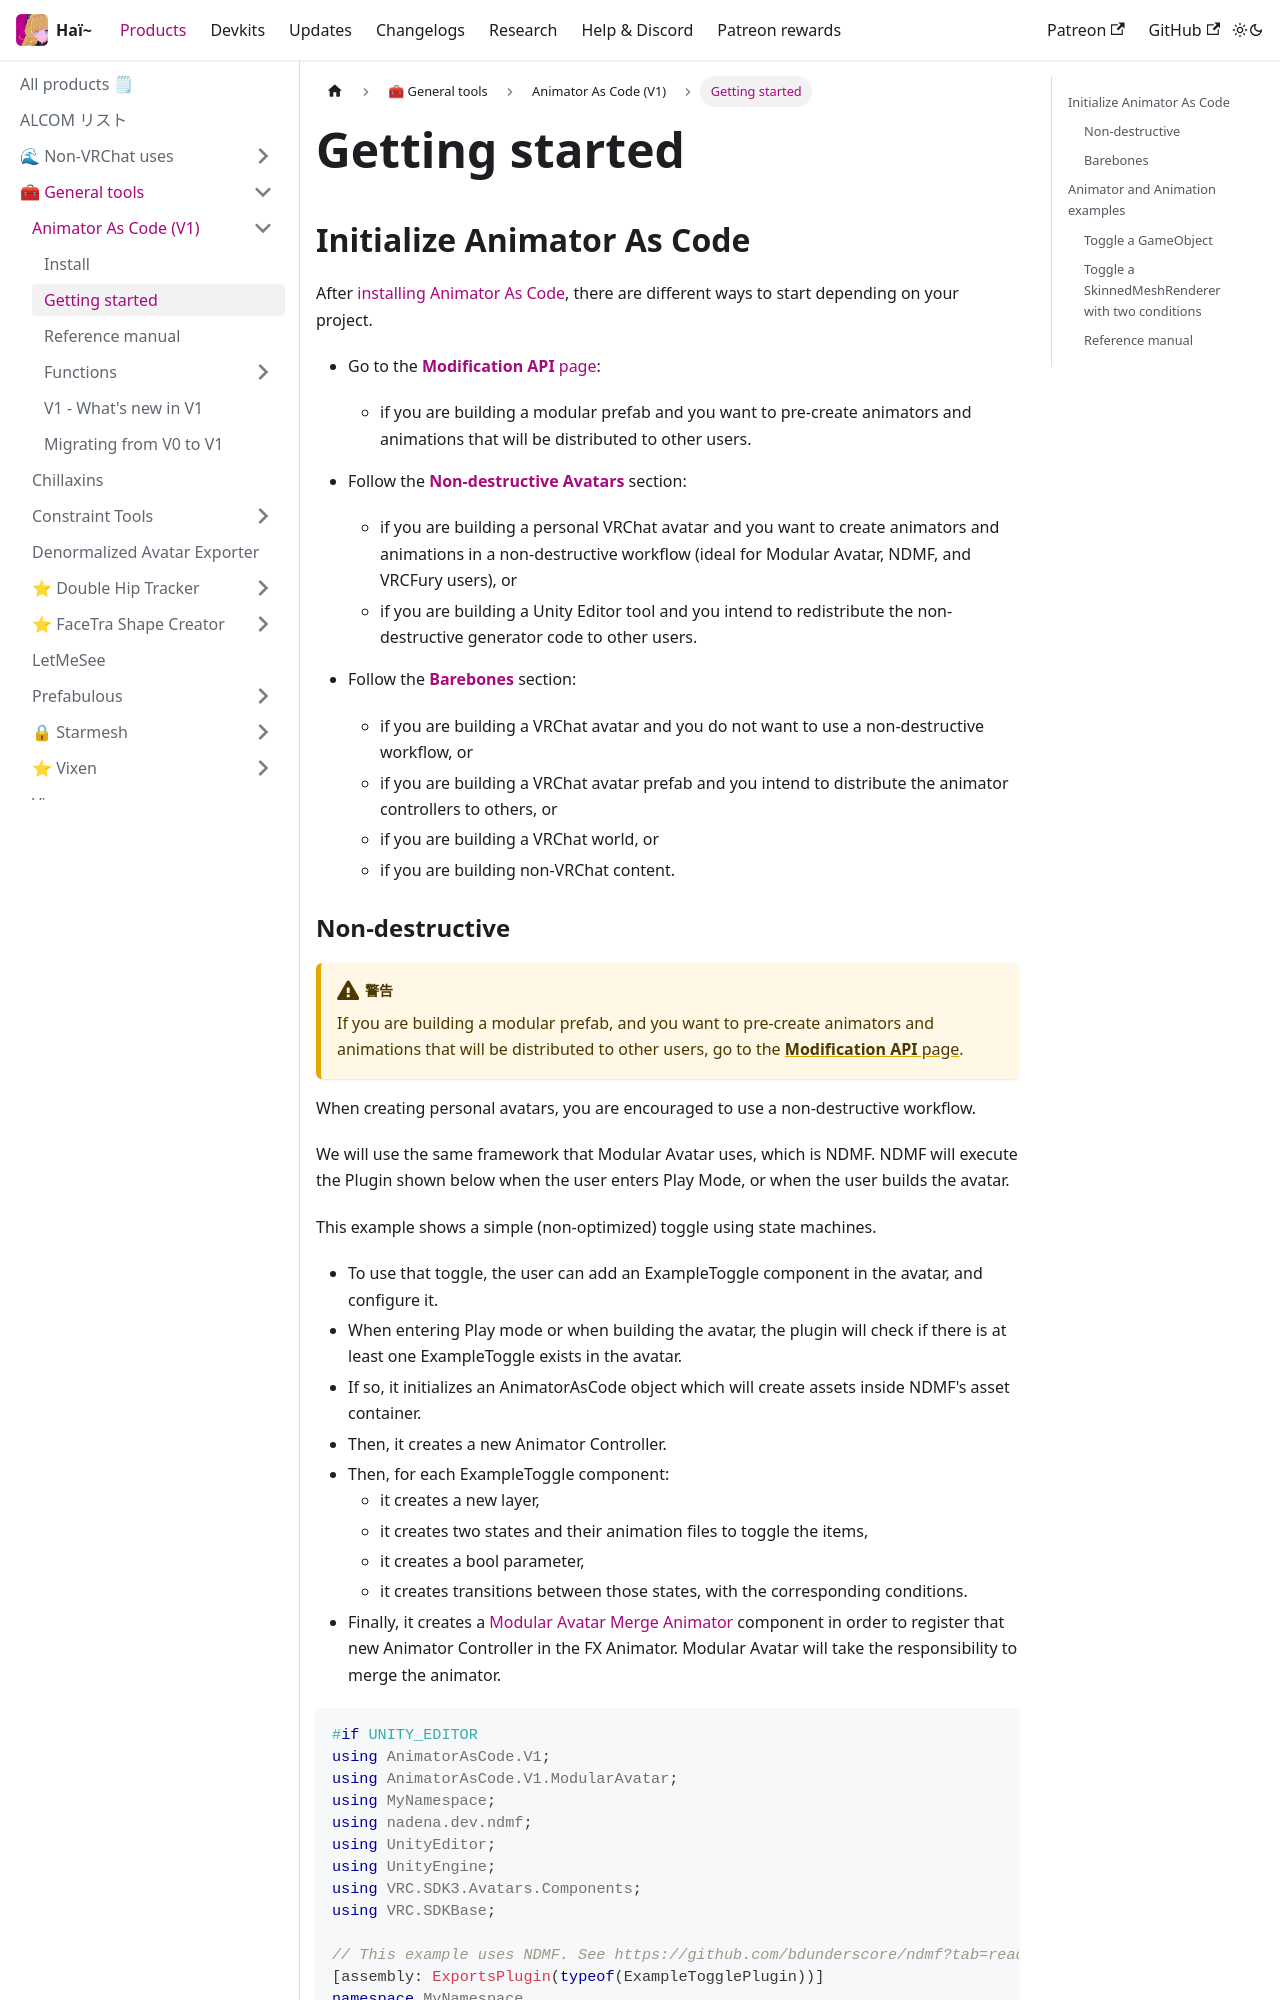

repository: hai-vr/documentation · page: ja/docs/products/animator-as-code/getting-started.html · generator: docusaurus

---
sidebar_position: 2
---

# Getting started

## Initialize Animator As Code

After [installing Animator As Code](install.md), there are different ways to start depending on your project.

- Go to the [**Modification API** page](./functions/modification):
  - if you are building a modular prefab and you want to pre-create animators and animations that will be distributed to other users.

- Follow the [**Non-destructive Avatars**](#non-destructive) section:
  - if you are building a personal VRChat avatar and you want to create animators and animations in a non-destructive workflow (ideal for Modular Avatar, NDMF, and VRCFury users), or
  - if you are building a Unity Editor tool and you intend to redistribute the non-destructive generator code to other users.

- Follow the [**Barebones**](#barebones) section:
  - if you are building a VRChat avatar and you do not want to use a non-destructive workflow, or
  - if you are building a VRChat avatar prefab and you intend to distribute the animator controllers to others, or
  - if you are building a VRChat world, or
  - if you are building non-VRChat content.
